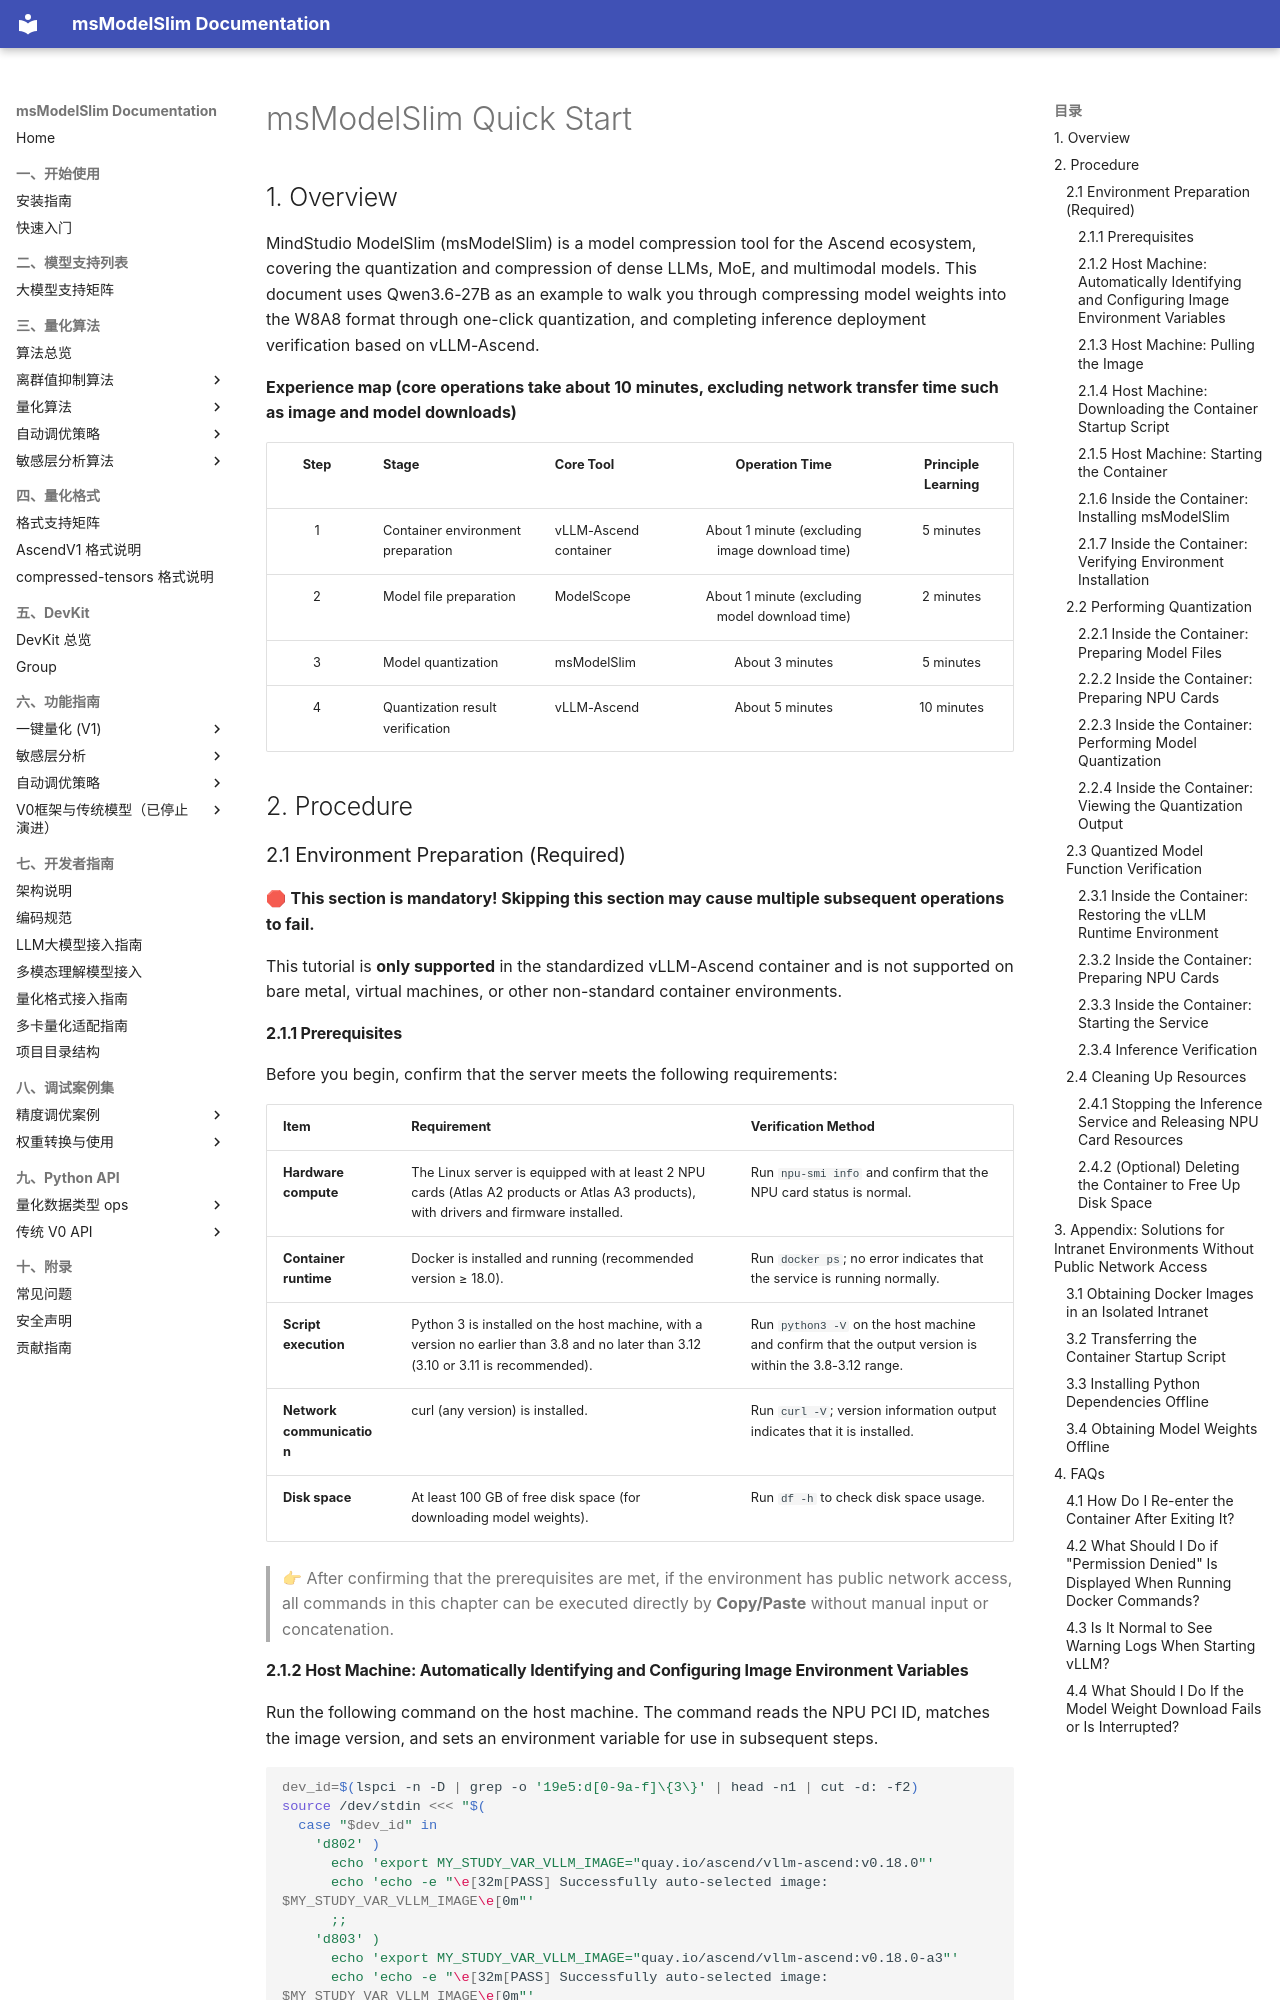

repository: Ascend/msmodelslim · page: en/quick_start/quantization_quick_start/index.html · generator: mkdocs

# msModelSlim Quick Start

## 1. Overview

MindStudio ModelSlim (msModelSlim) is a model compression tool for the Ascend ecosystem, covering the quantization and compression of dense LLMs, MoE, and multimodal models. This document uses Qwen3.6-27B as an example to walk you through compressing model weights into the W8A8 format through one-click quantization, and completing inference deployment verification based on vLLM-Ascend.

**Experience map (core operations take about 10 minutes, excluding network transfer time such as image and model downloads)**

| Step | Stage | Core Tool | Operation Time | Principle Learning |
|:--:|:-------|:---------------|:----------------:|:-----:|
| 1 | Container environment preparation | vLLM-Ascend container | About 1 minute (excluding image download time) | 5 minutes |
| 2 | Model file preparation | ModelScope | About 1 minute (excluding model download time) | 2 minutes |
| 3 | Model quantization | msModelSlim | About 3 minutes | 5 minutes |
| 4 | Quantization result verification | vLLM-Ascend | About 5 minutes | 10 minutes |

## 2. Procedure

### 2.1 Environment Preparation (Required)

🛑 **This section is mandatory! Skipping this section may cause multiple subsequent operations to fail.**

This tutorial is **only supported** in the standardized vLLM-Ascend container and is not supported on bare metal, virtual machines, or other non-standard container environments.

#### 2.1.1 Prerequisites

Before you begin, confirm that the server meets the following requirements:

| Item       | Requirement                                           | Verification Method                              |
|----------|----------------------------------------------|-----------------------------------|
| **Hardware compute** | The Linux server is equipped with at least 2 NPU cards (Atlas A2 products or Atlas A3 products), with drivers and firmware installed. | Run `npu-smi info` and confirm that the NPU card status is normal.   |
| **Container runtime** | Docker is installed and running (recommended version ≥ 18.0).                  | Run `docker ps`; no error indicates that the service is running normally.      |
| **Script execution** | Python 3 is installed on the host machine, with a version no earlier than 3.8 and no later than 3.12 (3.10 or 3.11 is recommended). | Run `python3 -V` on the host machine and confirm that the output version is within the 3.8-3.12 range. |
| **Network communication** | curl (any version) is installed.                              | Run `curl -V`; version information output indicates that it is installed.       |
| **Disk space** | At least 100 GB of free disk space (for downloading model weights).                   | Run `df -h` to check disk space usage.                    |

> 👉 After confirming that the prerequisites are met, if the environment has public network access, all commands in this chapter can be executed directly by **Copy/Paste** without manual input or concatenation.
